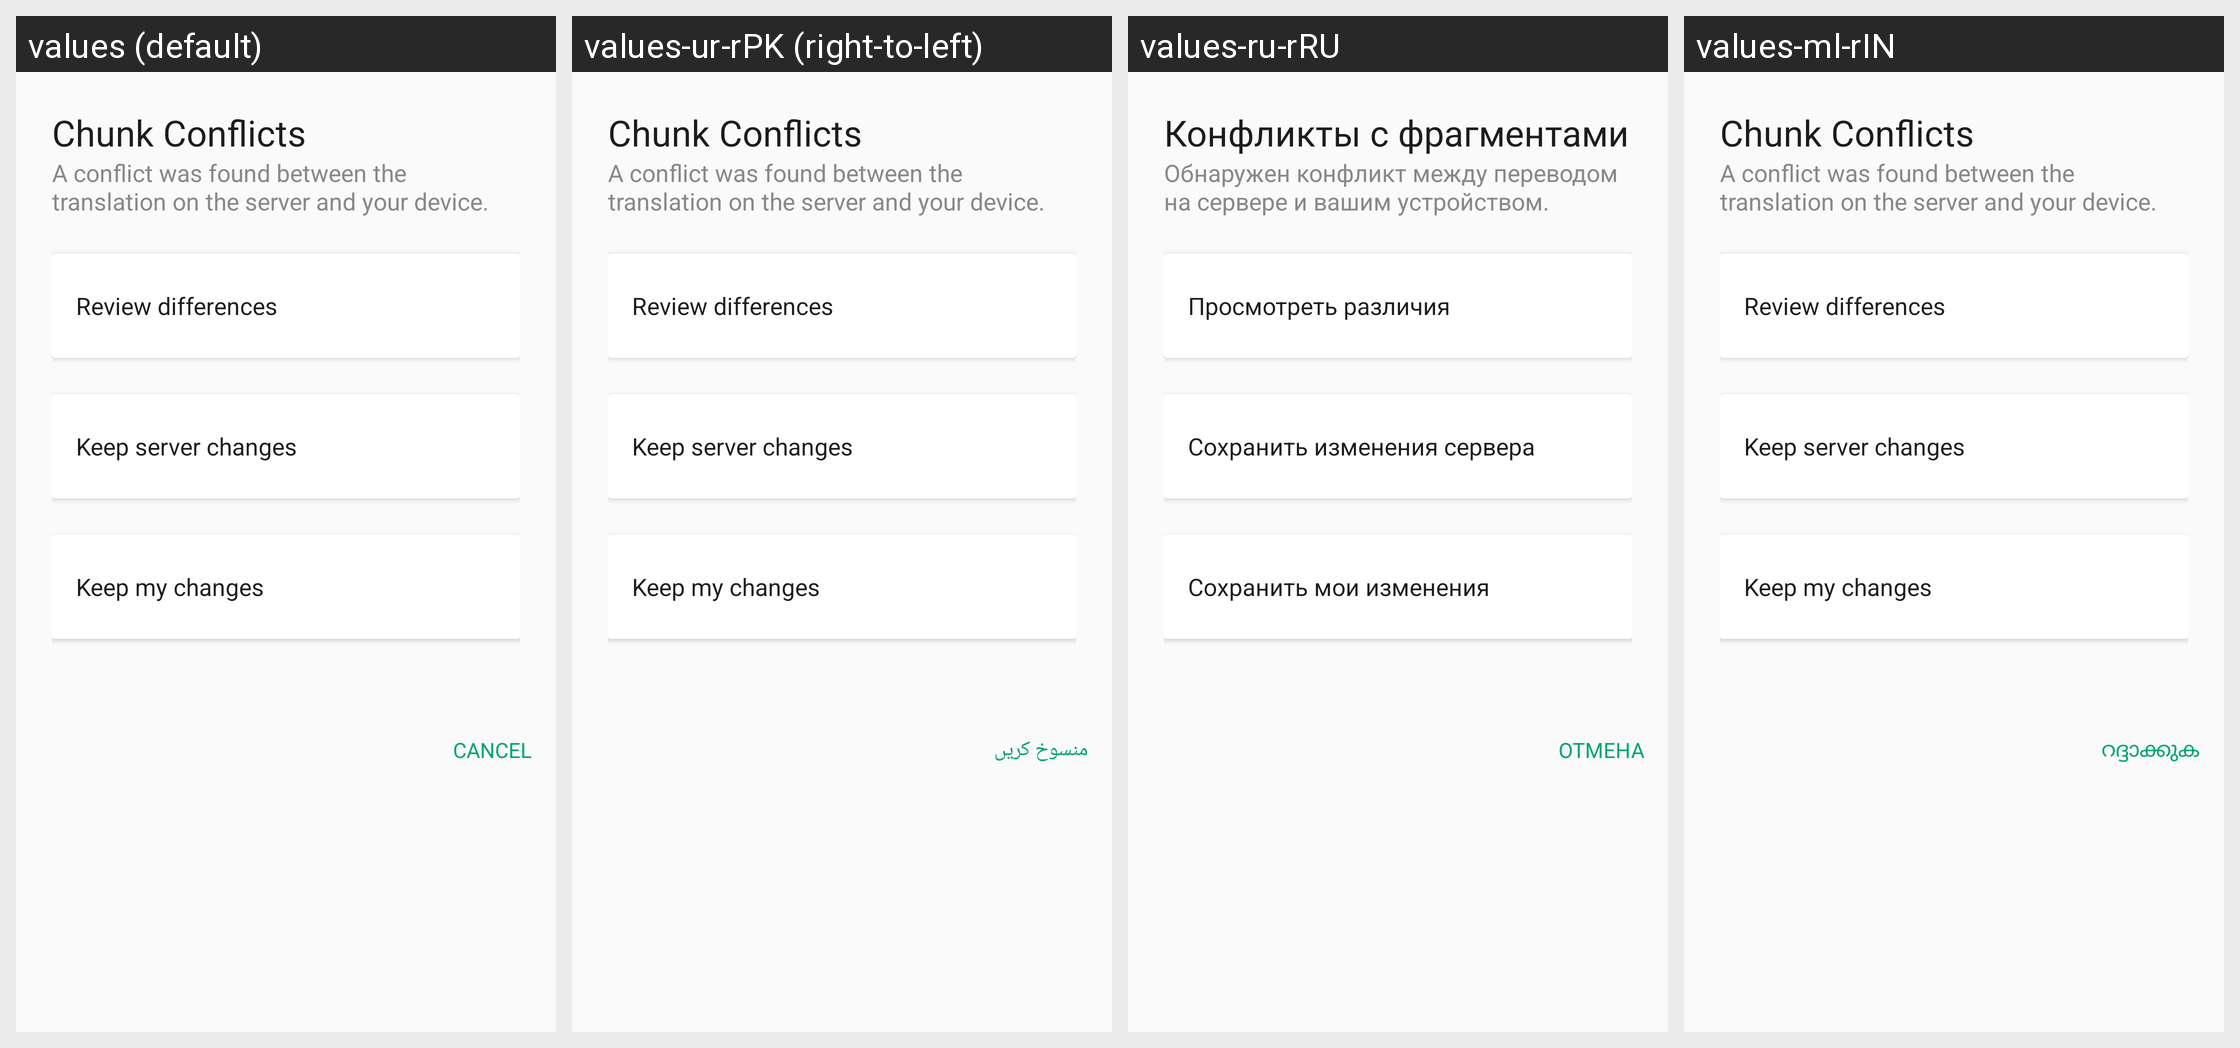

Strings drawn on this Android screen and how each of the app's shown locales translates them:
Android screen res/layout/dialog_merge_conflict.xml rendered under 4 locales, left to right: values (default), values-ur-rPK (right-to-left), values-ru-rRU, values-ml-rIN. Device: Nexus 5 (rendered at 1080×1920; each locale shown at half size, 540×960, under a caption strip naming it); theme AppTheme.
Other locales in the repository, not shown: values-am-rET, values-ar-rSA, values-as-rIN, values-bn-rBD, values-dz-rBT, values-es-rES, values-es-rUS, values-fa-rAF, values-fa-rIR, values-fr-rFR, values-gu-rIN, values-ha-rHG, values-hi-rIN, values-in-rID, values-ja-rJP, values-km-rKH, values-kn-rIN, values-mn-rMN, values-mr-rIN, values-my-rMM, values-ne-rNP, values-nl-rNL, values-or-rIN, values-pa-rIN, values-ps-rAF, values-pt-rPT, values-sw-rKE, values-ta-rIN, values-te-rIN, values-th-rTH, values-tl-rPH, values-tr-rTR, values-vi-rVN, values-zh-rCN, values-zh-rTW.
Strings drawn on this screen, with the default value and each locale's value (text and hints the layout hard-codes, and strings that could not be matched under every locale, appear in the picture but are not listed):

title_chunk_conflicts
  values: Chunk Conflicts
  values-ur-rPK: Chunk Conflicts
  values-ru-rRU: Конфликты с фрагментами
  values-ml-rIN: Chunk Conflicts

chunk_conflict_description
  values: A conflict was found between the translation on the server and your device.
  values-ur-rPK: A conflict was found between the translation on the server and your device.
  values-ru-rRU: Обнаружен конфликт между переводом на сервере и вашим устройством.
  values-ml-rIN: A conflict was found between the translation on the server and your device.

review_conflicts
  values: Review differences
  values-ur-rPK: Review differences
  values-ru-rRU: Просмотреть различия
  values-ml-rIN: Review differences

keep_server_changes
  values: Keep server changes
  values-ur-rPK: Keep server changes
  values-ru-rRU: Сохранить изменения сервера
  values-ml-rIN: Keep server changes

keep_local_changes
  values: Keep my changes
  values-ur-rPK: Keep my changes
  values-ru-rRU: Сохранить мои изменения
  values-ml-rIN: Keep my changes

title_cancel
  values: Cancel
  values-ur-rPK: منسوخ کریں
  values-ru-rRU: Отмена
  values-ml-rIN: റദ്ദാക്കുക
